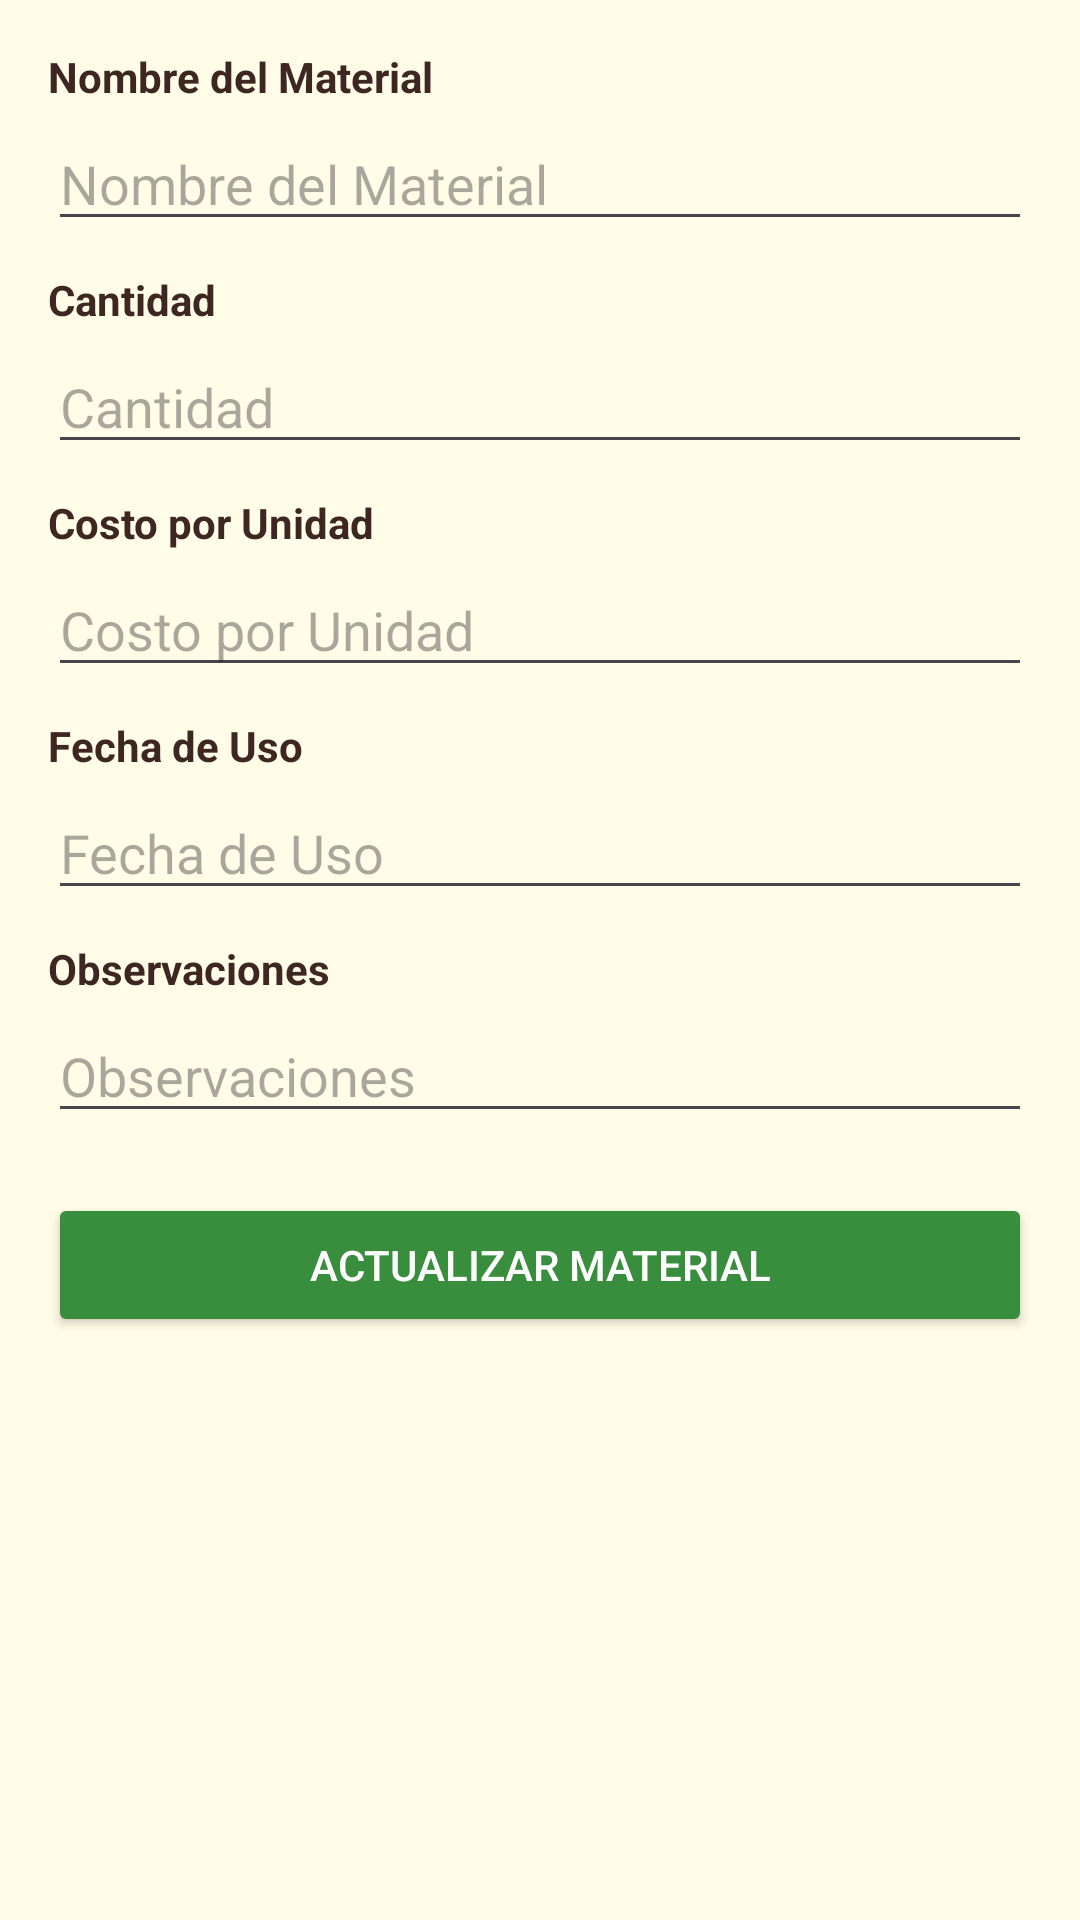

This screen was rendered from an Android layout file. Write that file and the resources it references.
<!-- AndroidManifest.xml: application theme Theme.AppConstruccion -->
<!-- res/layout/activity_editar_material_usado.xml -->
<?xml version="1.0" encoding="utf-8"?>
<ScrollView xmlns:android="http://schemas.android.com/apk/res/android"
    android:layout_width="match_parent"
    android:layout_height="match_parent"
    android:background="#FFFDE7"
    android:padding="16dp">

    <LinearLayout
        android:layout_width="match_parent"
        android:layout_height="wrap_content"
        android:orientation="vertical">

        
        <TextView
            android:layout_width="wrap_content"
            android:layout_height="wrap_content"
            android:text="Nombre del Material"
            android:textStyle="bold"
            android:textColor="#3E2723"
            android:layout_marginBottom="4dp" />

        <EditText
            android:id="@+id/et_edit_nombre_material"
            android:layout_width="match_parent"
            android:layout_height="wrap_content"
            android:hint="Nombre del Material"
            android:layout_marginBottom="10dp"
            android:importantForAccessibility="yes" />

        
        <TextView
            android:layout_width="wrap_content"
            android:layout_height="wrap_content"
            android:text="Cantidad"
            android:textStyle="bold"
            android:textColor="#3E2723"
            android:layout_marginBottom="4dp" />

        <EditText
            android:id="@+id/et_edit_cantidad"
            android:layout_width="match_parent"
            android:layout_height="wrap_content"
            android:hint="Cantidad"
            android:inputType="number"
            android:layout_marginBottom="10dp"
            android:importantForAccessibility="yes" />

        
        <TextView
            android:layout_width="wrap_content"
            android:layout_height="wrap_content"
            android:text="Costo por Unidad"
            android:textStyle="bold"
            android:textColor="#3E2723"
            android:layout_marginBottom="4dp" />

        <EditText
            android:id="@+id/et_edit_costo_unidad"
            android:layout_width="match_parent"
            android:layout_height="wrap_content"
            android:hint="Costo por Unidad"
            android:inputType="numberDecimal"
            android:layout_marginBottom="10dp"
            android:importantForAccessibility="yes" />

        
        <TextView
            android:layout_width="wrap_content"
            android:layout_height="wrap_content"
            android:text="Fecha de Uso"
            android:textStyle="bold"
            android:textColor="#3E2723"
            android:layout_marginBottom="4dp" />

        <EditText
            android:id="@+id/et_edit_fecha_uso"
            android:layout_width="match_parent"
            android:layout_height="wrap_content"
            android:hint="Fecha de Uso"
            android:focusable="false"
            android:clickable="true"
            android:layout_marginBottom="10dp"
            android:importantForAccessibility="yes" />

        
        <TextView
            android:layout_width="wrap_content"
            android:layout_height="wrap_content"
            android:text="Observaciones"
            android:textStyle="bold"
            android:textColor="#3E2723"
            android:layout_marginBottom="4dp" />

        <EditText
            android:id="@+id/et_edit_observaciones"
            android:layout_width="match_parent"
            android:layout_height="wrap_content"
            android:hint="Observaciones"
            android:inputType="textMultiLine"
            android:layout_marginBottom="20dp"
            android:importantForAccessibility="yes" />

        <Button
            android:id="@+id/btn_actualizar_material"
            android:layout_width="match_parent"
            android:layout_height="wrap_content"
            android:text="Actualizar Material"
            android:backgroundTint="#388E3C"
            android:textColor="#FFFFFF"
            android:onClick="Actualizar_Material"
            android:importantForAccessibility="yes" />
    </LinearLayout>
</ScrollView>
<!-- resources referenced by this layout -->
<resources>
  <style name="Theme.AppConstruccion" parent="Base.Theme.AppConstruccion" />
  <style name="Base.Theme.AppConstruccion" parent="Theme.Material3.DayNight.NoActionBar">
          
          
      </style>
</resources>
